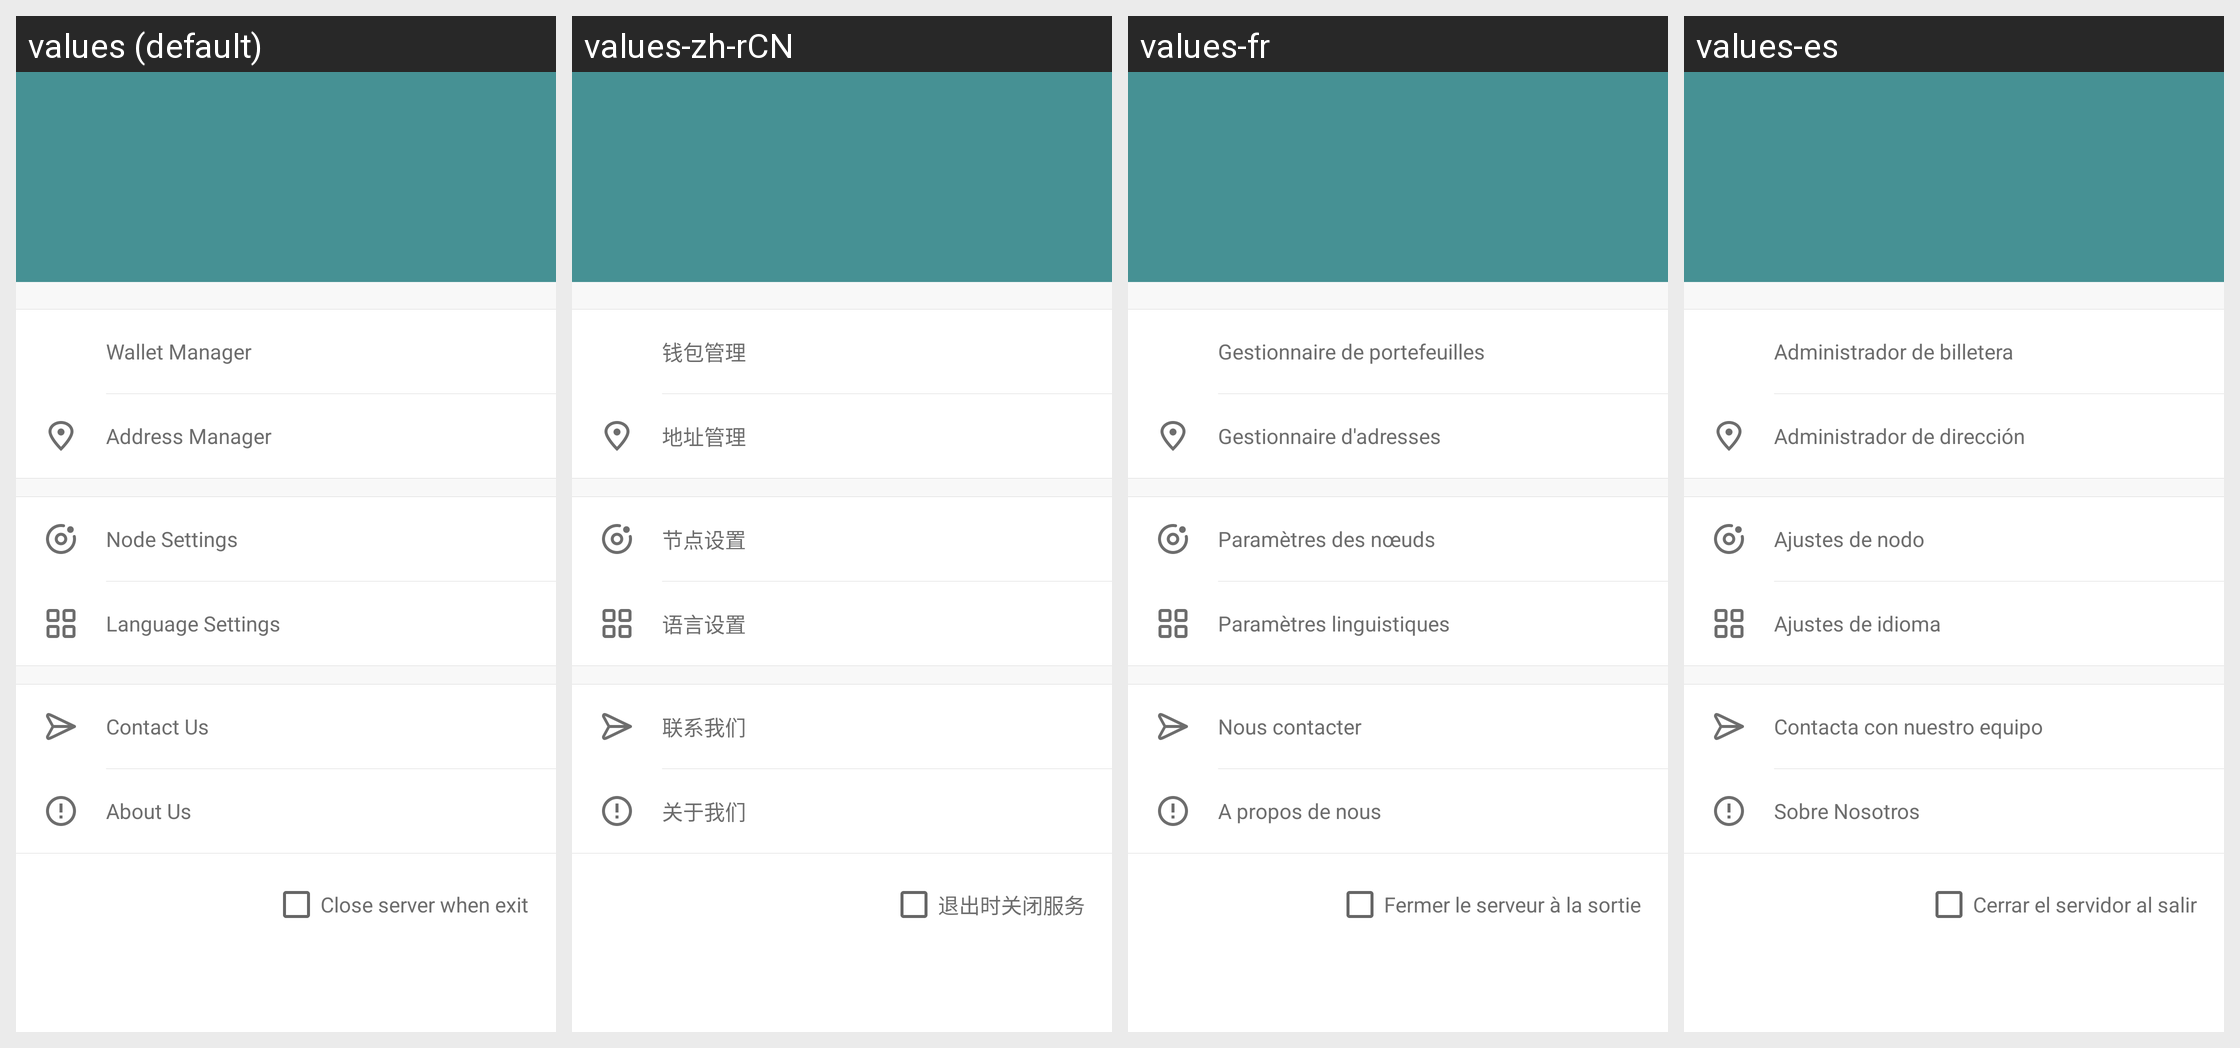

The same Android screen rendered under several of its app's locales, left to right. List the strings drawn on it with the default value and each locale's translation.
Android screen res/layout/activity_main_navigationview.xml rendered under 4 locales, left to right: values (default), values-zh-rCN, values-fr, values-es. Device: Nexus 5 (rendered at 1080×1920; each locale shown at half size, 540×960, under a caption strip naming it); theme AppThemeNoActionBar.
Other locales in the repository, not shown: values-pt.
Strings drawn on this screen, with the default value and each locale's value (text and hints the layout hard-codes, and strings that could not be matched under every locale, appear in the picture but are not listed):

activity_main_navigationview_textViewWalletTitle_text
  values: Wallet Manager
  values-zh-rCN: 钱包管理
  values-fr: Gestionnaire de portefeuilles
  values-es: Administrador de billetera

activity_main_navigationview_textViewAddressTitle_text
  values: Address Manager
  values-zh-rCN: 地址管理
  values-fr: Gestionnaire d'adresses
  values-es: Administrador de dirección

activity_main_navigationview_textViewNodeSetting_text
  values: Node Settings
  values-zh-rCN: 节点设置
  values-fr: Paramètres des nœuds
  values-es: Ajustes de nodo

activity_main_navigationview_textViewLanguageSetting_text
  values: Language Settings
  values-zh-rCN: 语言设置
  values-fr: Paramètres linguistiques
  values-es: Ajustes de idioma

activity_main_navigationview_textViewContactUs_text
  values: Contact Us
  values-zh-rCN: 联系我们
  values-fr: Nous contacter
  values-es: Contacta con nuestro equipo

activity_main_navigationview_textViewAboutUs_text
  values: About Us
  values-zh-rCN: 关于我们
  values-fr: A propos de nous
  values-es: Sobre Nosotros

activity_main_navigationview_checkBoxExit_text
  values: Close server when exit
  values-zh-rCN: 退出时关闭服务
  values-fr: Fermer le serveur à la sortie
  values-es: Cerrar el servidor al salir
